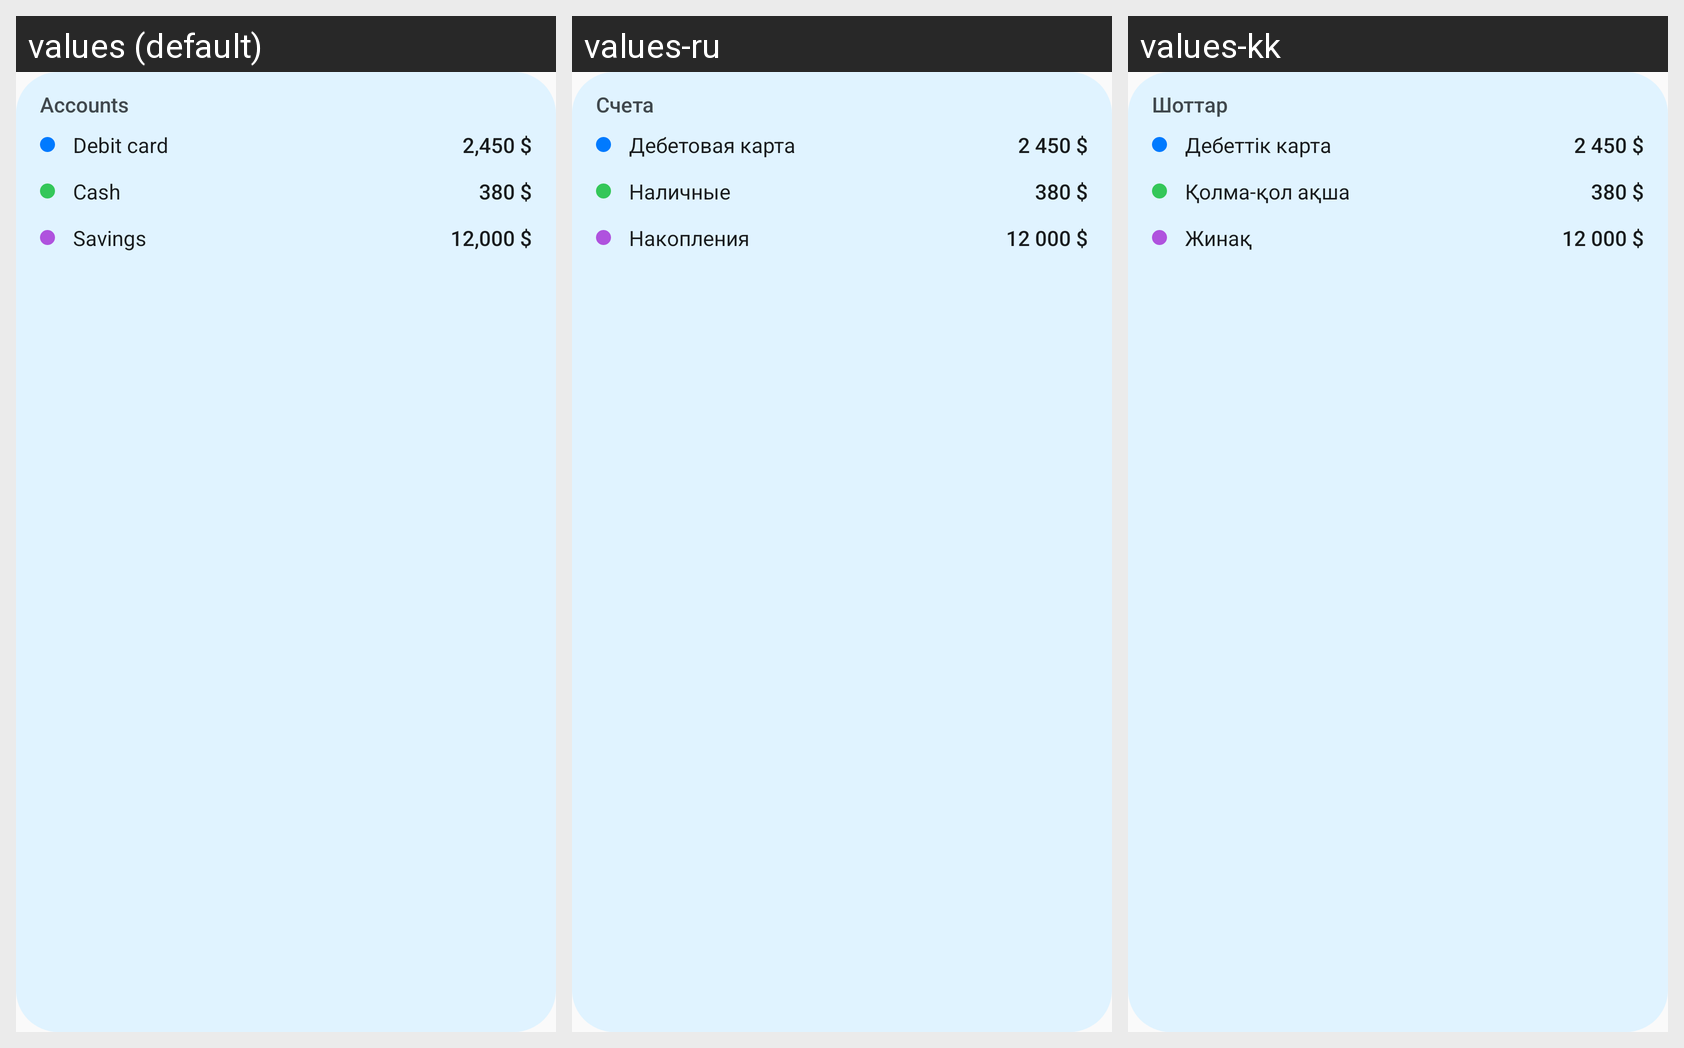

The same Android screen rendered under several of its app's locales, left to right. List the strings drawn on it with the default value and each locale's translation.
Android screen res/layout/widget_accounts_preview.xml rendered under 3 locales, left to right: values (default), values-ru, values-kk. Device: Nexus 5 (rendered at 1080×1920; each locale shown at half size, 540×960, under a caption strip naming it); theme Theme.FinTrackerAndroid.
Strings drawn on this screen, with the default value and each locale's value (text and hints the layout hard-codes, and strings that could not be matched under every locale, appear in the picture but are not listed):

accounts
  values: Accounts
  values-ru: Счета
  values-kk: Шоттар

widgetSampleCard
  values: Debit card
  values-ru: Дебетовая карта
  values-kk: Дебеттік карта

widgetSampleCardAmount
  values: 2,450 $
  values-ru: 2 450 $
  values-kk: 2 450 $

widgetSampleCash
  values: Cash
  values-ru: Наличные
  values-kk: Қолма-қол ақша

widgetSampleCashAmount
  values: 380 $
  values-ru: 380 $
  values-kk: 380 $

widgetSampleSavings
  values: Savings
  values-ru: Накопления
  values-kk: Жинақ

widgetSampleSavingsAmount
  values: 12,000 $
  values-ru: 12 000 $
  values-kk: 12 000 $
